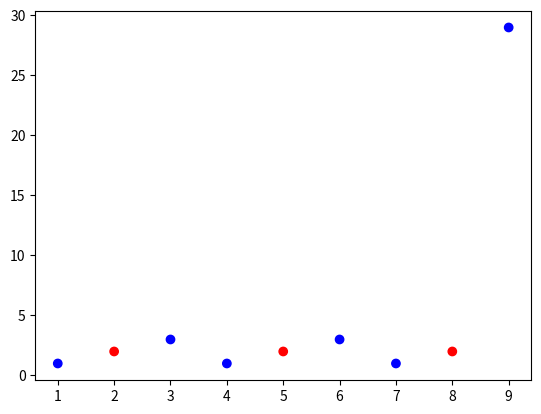

Reproduce this figure in Python.
import matplotlib.pyplot as plt

X = range(1,10)
Y =[1, 2, 3, 1, 2, 3, 1, 2, 29]

fig = plt.figure()
ax = fig.add_subplot()


cols = ["red" if y == 2 else "blue" for y in Y]
ax.scatter(X, Y, marker = "o", c = cols)

plt.show()